Labelled photos from "Dataset", an image-classification folder in sPedersennn/VT2_Machine-Vision. The possible labels are: machine screw, philips, plaster screw, Torx screw.

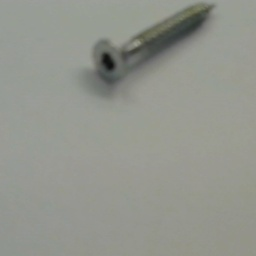
Label: Torx screw

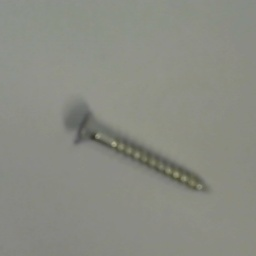
Label: Torx screw

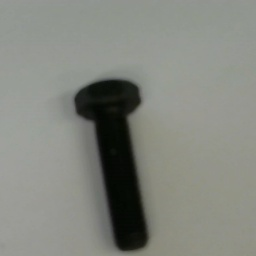
Label: machine screw

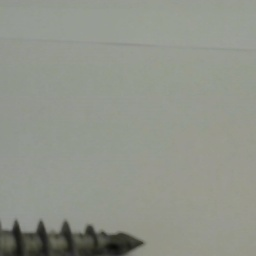
Label: plaster screw

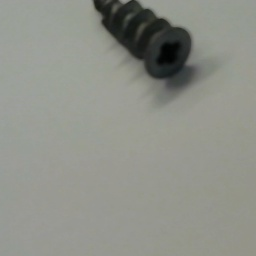
Label: plaster screw

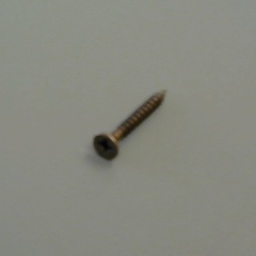
Label: philips
